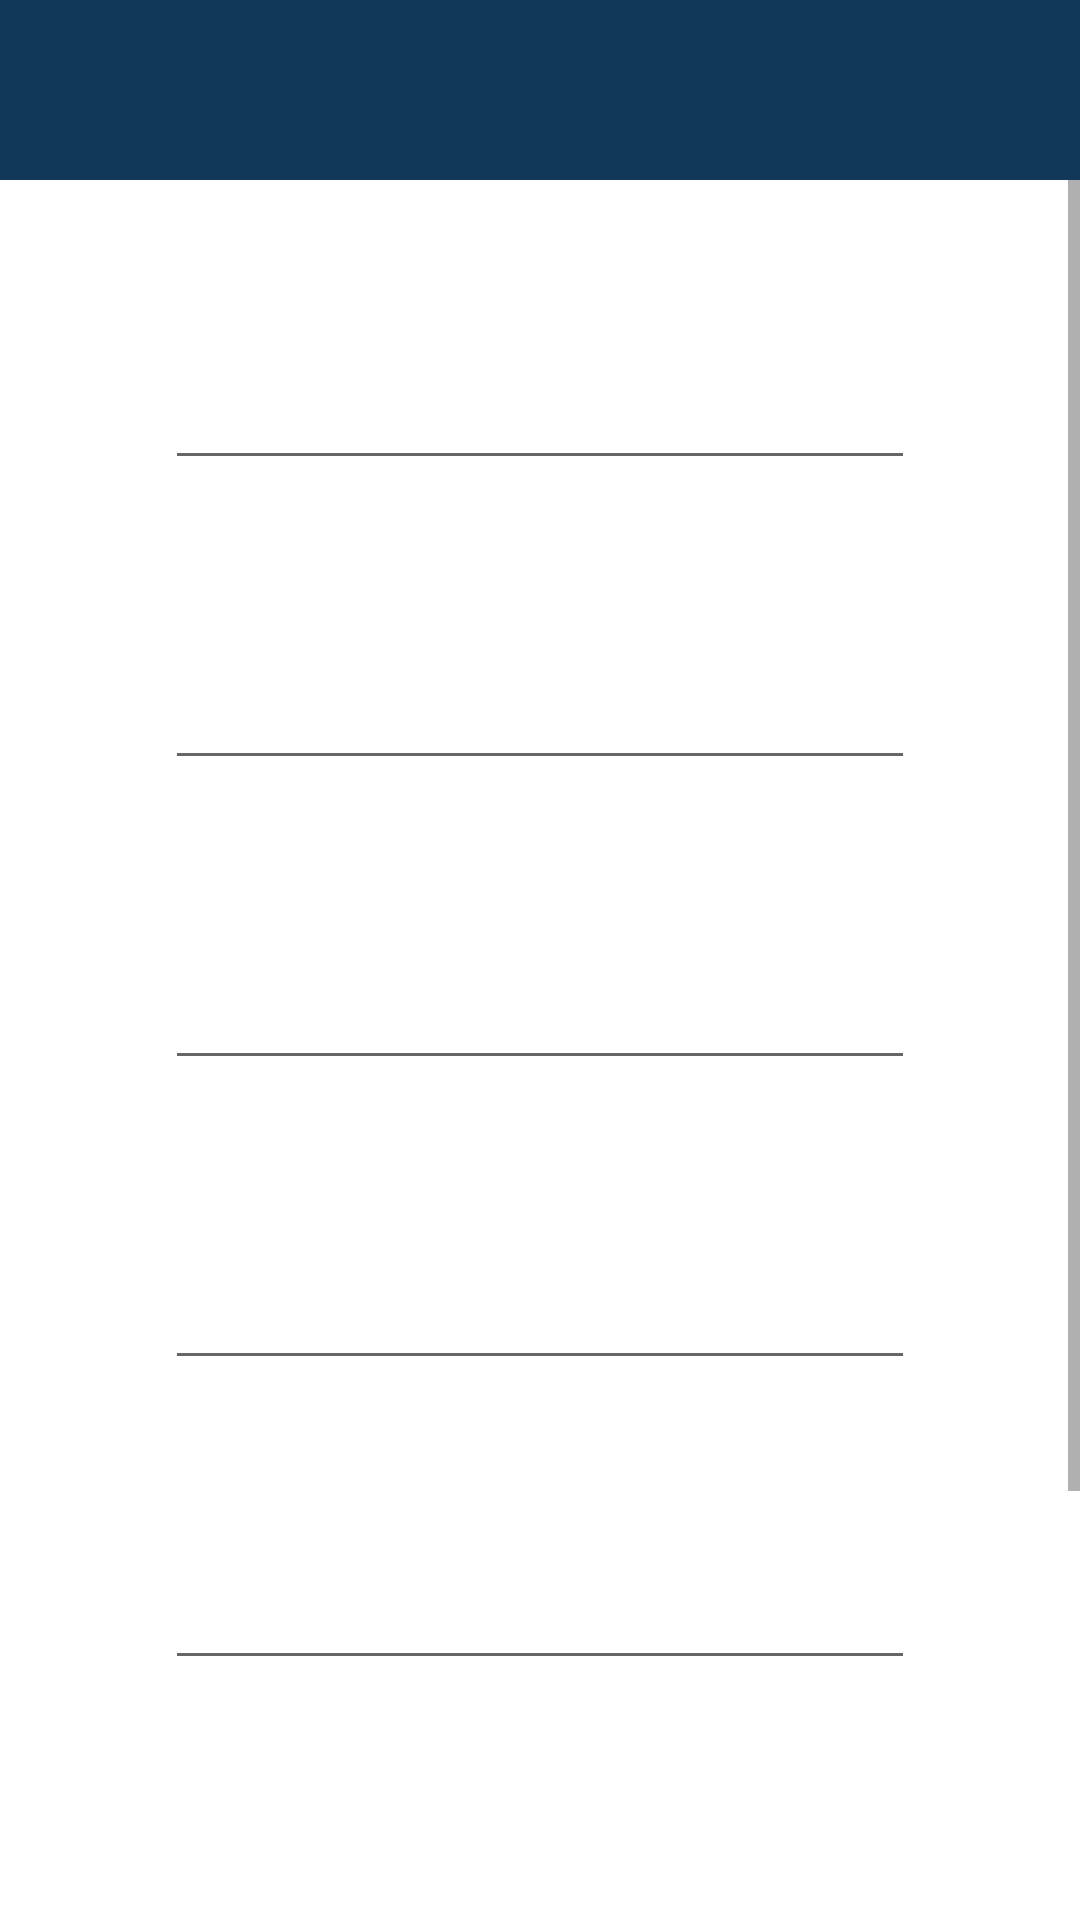

Android layout source for this screen:
<!-- AndroidManifest.xml: application theme Theme.ProjetMobile2MoussironLamothe -->
<!-- res/layout/activity_user.xml -->
<?xml version="1.0" encoding="utf-8"?>
<LinearLayout xmlns:android="http://schemas.android.com/apk/res/android"
    xmlns:app="http://schemas.android.com/apk/res-auto"
    xmlns:tools="http://schemas.android.com/tools"
    android:layout_width="match_parent"
    android:layout_height="match_parent"
    android:orientation="vertical"
    tools:context=".UserActivity">

    <include
        layout="@layout/header_layout"
        android:layout_width="match_parent"
        android:layout_height="wrap_content" />

    <ScrollView
        android:layout_width="match_parent"
        android:layout_height="match_parent">

        <LinearLayout
            android:layout_width="match_parent"
            android:layout_height="wrap_content"
            android:orientation="vertical" >

            <EditText
                android:id="@+id/editTextFirstName"
                style="@style/EditTextUser"
                android:inputType="textPersonName" />

            <EditText
                android:id="@+id/editTextLastName"
                style="@style/EditTextUser"
                android:inputType="textPersonName" />

            <EditText
                android:id="@+id/editTextEmailAddress2"
                style="@style/EditTextUser"
                android:inputType="textEmailAddress" />

            <EditText
                android:id="@+id/editTextAddress"
                style="@style/EditTextUser"
                android:inputType="textPersonName" />

            <EditText
                android:id="@+id/editTextPostalAddress"
                style="@style/EditTextUser"
                android:inputType="textPostalAddress" />

            <EditText
                android:id="@+id/editTextCity"
                style="@style/EditTextUser"
                android:inputType="textPersonName" />

            <Button
                android:id="@+id/button"
                style="@style/EpsiButton"
                android:layout_marginBottom="50dp"
                android:text="@string/j_enregistre_les_modifications" />
        </LinearLayout>
    </ScrollView>

</LinearLayout>
<!-- res/layout/header_layout.xml (included above) -->
<?xml version="1.0" encoding="utf-8"?>
<LinearLayout
    xmlns:android="http://schemas.android.com/apk/res/android"
    xmlns:app="http://schemas.android.com/apk/res-auto"
    android:orientation="vertical"
    android:layout_width="match_parent"
    android:layout_height="match_parent">
    <RelativeLayout
        android:background="#113858"
        android:layout_width="match_parent"
        android:layout_height="60dp">

        <ImageView
            android:id="@+id/imageView2"
            android:layout_width="match_parent"
            android:layout_height="wrap_content"
            android:gravity="center" />

        <TextView
            android:id="@+id/textViewTitle"
            android:layout_width="match_parent"
            android:layout_height="60dp"
            android:gravity="center"
            android:textStyle="bold"
            android:textSize="28sp"
            android:textColor="@color/white"/>

        <ImageView
            android:id="@+id/imageViewBack"
            android:visibility="gone"
            android:layout_width="60dp"
            android:layout_height="60dp" />

        <ImageView
            android:id="@+id/imageViewUser"
            android:visibility="gone"
            android:layout_width="60dp"
            android:layout_height="60dp"
            android:layout_marginStart="350dp" />
    </RelativeLayout>

</LinearLayout>
<!-- resources referenced by this layout -->
<resources>
  <color name="white">#FFFFFFFF</color>
  <string name="j_enregistre_les_modifications">J\'enregistre les modifications</string>
  <style name="EditTextUser" parent="Widget.AppCompat.EditText">
          <item name="android:layout_marginTop">50dp</item>
          <item name="android:layout_width">250dp</item>
          <item name="android:layout_height">50dp</item>
          <item name="android:layout_gravity">center_horizontal</item>
      </style>
  <style name="EpsiButton" parent="TextAppearance.AppCompat.Widget.Button">
          <item name="android:textSize">15sp</item>
          <item name="android:textColor">@color/white</item>
          <item name="android:layout_width">200dp</item>
          <item name="android:layout_height">70dp</item>
          <item name="android:layout_gravity">center_horizontal</item>
          <item name="android:layout_marginTop">50dp</item>
      </style>
  <style name="Theme.ProjetMobile2MoussironLamothe" parent="Theme.MaterialComponents.DayNight.NoActionBar">
          
          <item name="colorPrimary">@color/theme_app</item>
          <item name="colorPrimaryVariant">@color/purple_700</item>
          <item name="colorOnPrimary">@color/white</item>
          
          <item name="colorSecondary">@color/teal_200</item>
          <item name="colorSecondaryVariant">@color/teal_700</item>
          <item name="colorOnSecondary">@color/black</item>
          
          <item name="android:statusBarColor">?attr/colorPrimaryVariant</item>
          
      </style>
  <color name="theme_app">#113858</color>
  <color name="purple_700">#113858</color>
  <color name="teal_200">#FF03DAC5</color>
  <color name="teal_700">#FF018786</color>
  <color name="black">#FF000000</color>
</resources>
